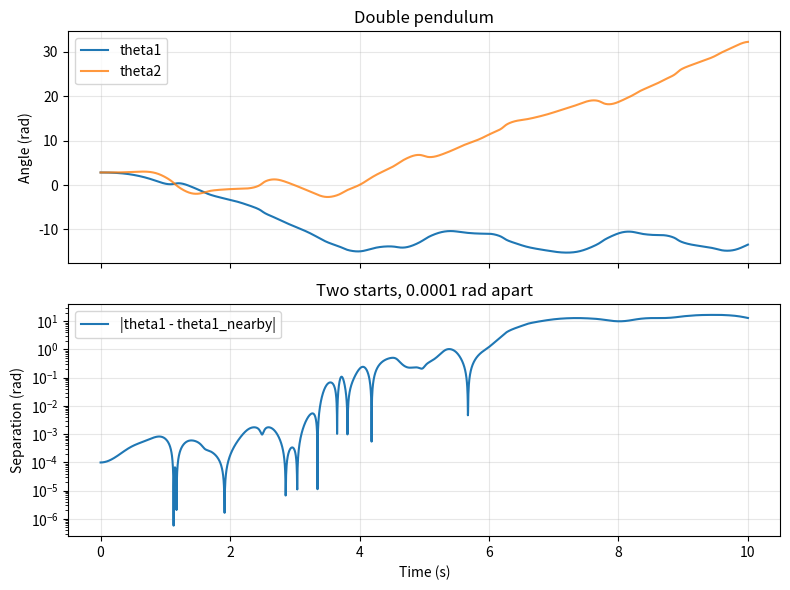

Generate this figure with matplotlib:
import numpy as np
from scipy.integrate import solve_ivp
import matplotlib
matplotlib.use('Agg')
import matplotlib.pyplot as plt

# Two linked pendulums. Angles are measured from hanging straight down.
g = 9.81
m1, m2 = 1.0, 1.0
L1, L2 = 1.0, 1.0

def deriv(t, y):
    th1, w1, th2, w2 = y
    delta = th1 - th2
    den = 2*m1 + m2 - m2*np.cos(2*th1 - 2*th2)
    dw1 = (
        -g*(2*m1 + m2)*np.sin(th1)
        - m2*g*np.sin(th1 - 2*th2)
        - 2*np.sin(delta)*m2*(w2**2*L2 + w1**2*L1*np.cos(delta))
    ) / (L1 * den)
    dw2 = (
        2*np.sin(delta)*(
            w1**2*L1*(m1 + m2)
            + g*(m1 + m2)*np.cos(th1)
            + w2**2*L2*m2*np.cos(delta)
        )
    ) / (L2 * den)
    return [w1, dw1, w2, dw2]

def energy(y):
    th1, w1, th2, w2 = y
    V = -(m1 + m2)*g*L1*np.cos(th1) - m2*g*L2*np.cos(th2)
    T = 0.5*m1*(L1*w1)**2 + 0.5*m2*(
        (L1*w1)**2 + (L2*w2)**2 + 2*L1*L2*w1*w2*np.cos(th1 - th2)
    )
    return T + V

# Nearly upright. A second run starts 0.0001 rad off, to show chaos.
y0 = [0.9*np.pi, 0.0, 0.9*np.pi, 0.0]
y0_b = [0.9*np.pi + 1e-4, 0.0, 0.9*np.pi, 0.0]
t = np.linspace(0, 10, 4000)

sol = solve_ivp(deriv, [0, 10], y0, t_eval=t, rtol=1e-9, atol=1e-11)
sol_b = solve_ivp(deriv, [0, 10], y0_b, t_eval=t, rtol=1e-9, atol=1e-11)
if not sol.success or not sol_b.success:
    raise RuntimeError("integration failed")

E = np.array([energy(sol.y[:, i]) for i in range(sol.y.shape[1])])
sep = np.abs(sol.y[0] - sol_b.y[0])

print(f"Initial energy: {E[0]:.4f} J")
print(f"Energy at t=10: {E[-1]:.4f} J")
print(f"Energy drift: {(E.max() - E.min()):.6f} J")
print(f"Angle separation at t=0: {sep[0]:.2e} rad")
print(f"Angle separation at t=10: {sep[-1]:.4f} rad")

fig, axes = plt.subplots(2, 1, figsize=(8, 6), sharex=True)
axes[0].plot(sol.t, sol.y[0], label='theta1')
axes[0].plot(sol.t, sol.y[2], label='theta2', alpha=0.8)
axes[0].set_ylabel('Angle (rad)')
axes[0].set_title('Double pendulum')
axes[0].legend()
axes[0].grid(True, alpha=0.3)

axes[1].semilogy(sol.t, np.maximum(sep, 1e-16), label='|theta1 - theta1_nearby|')
axes[1].set_xlabel('Time (s)')
axes[1].set_ylabel('Separation (rad)')
axes[1].set_title('Two starts, 0.0001 rad apart')
axes[1].legend()
axes[1].grid(True, alpha=0.3)

fig.tight_layout()
fig.savefig('double_pendulum.png', dpi=120)
plt.close(fig)
print("Plot saved as double_pendulum.png")
